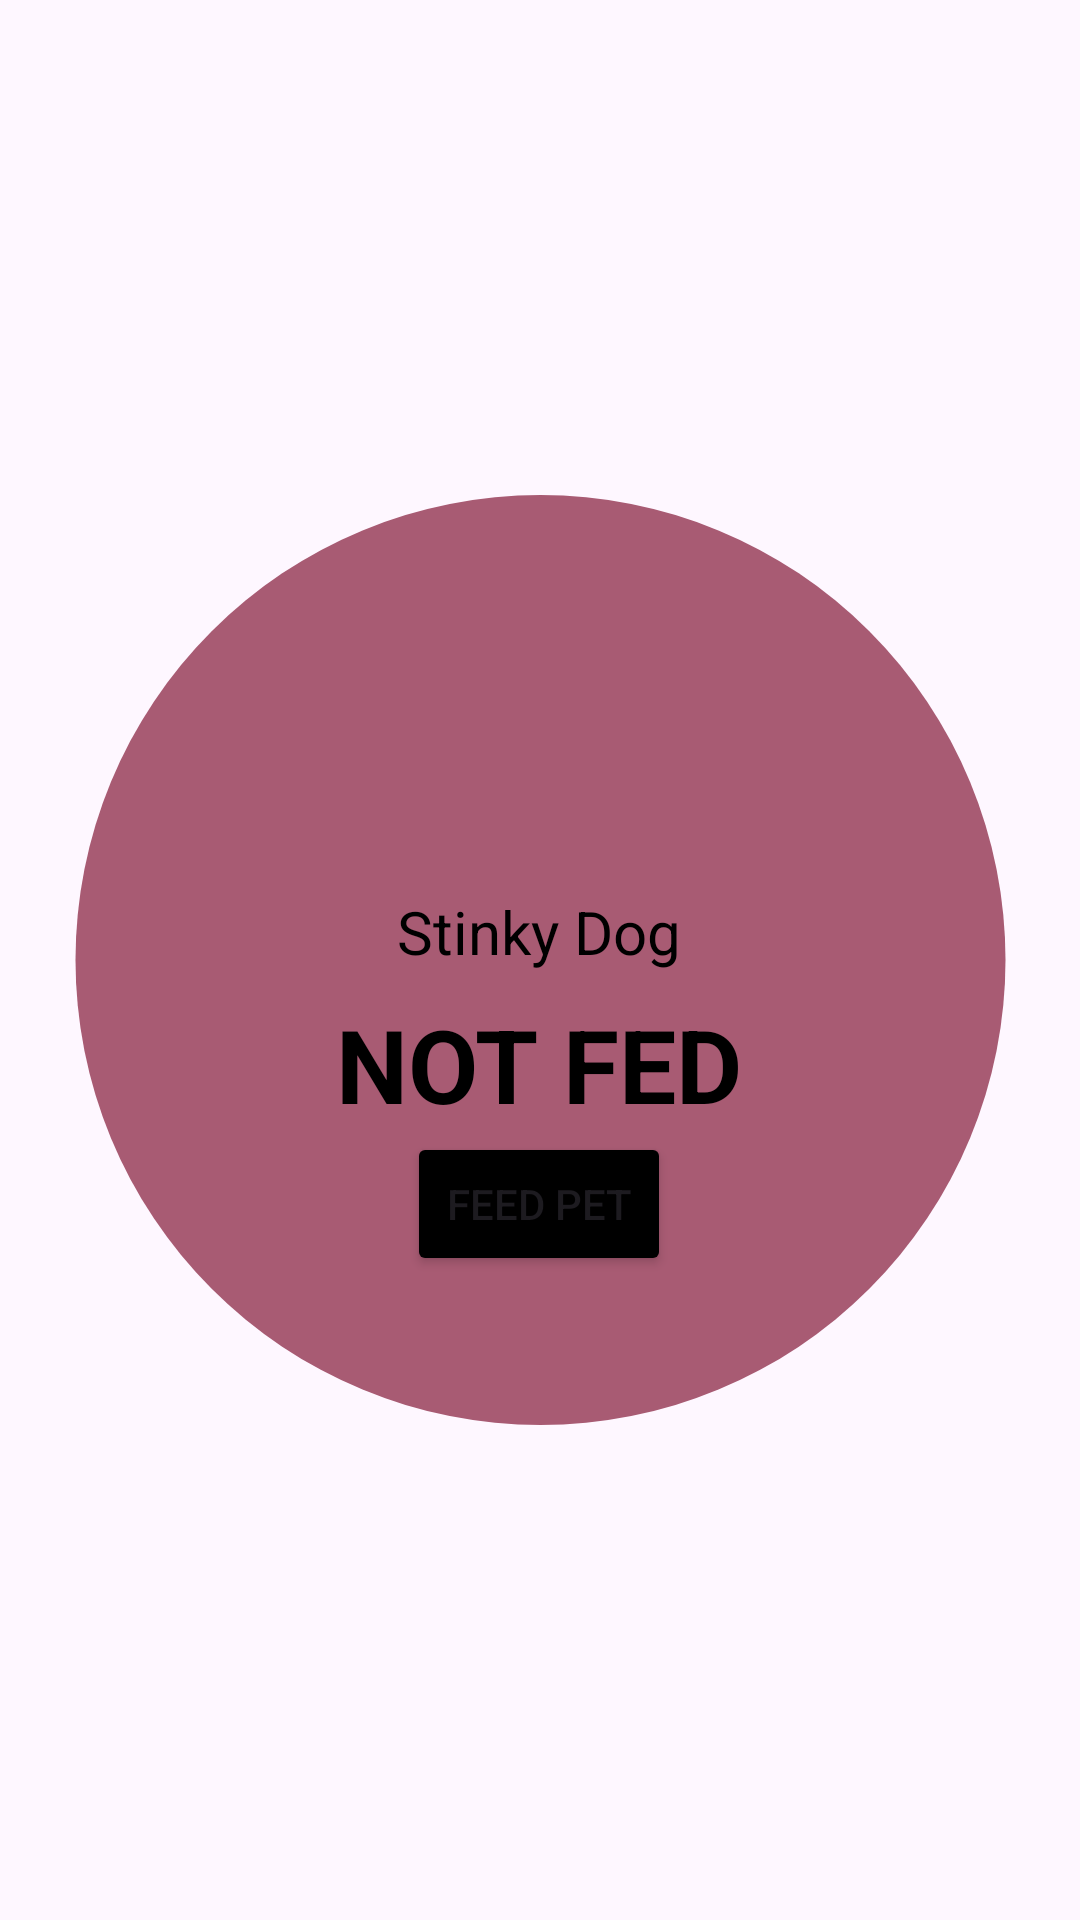

The Android layout XML behind this screen, and the referenced resources:
<!-- AndroidManifest.xml: application theme Theme.TheAnimalsAreStarving -->
<!-- res/layout/pet_item.xml -->
<?xml version="1.0" encoding="utf-8"?>
<androidx.constraintlayout.widget.ConstraintLayout xmlns:android="http://schemas.android.com/apk/res/android"
    xmlns:app="http://schemas.android.com/apk/res-auto"
    xmlns:tools="http://schemas.android.com/tools"
    android:layout_width="match_parent"
    android:layout_height="wrap_content"
    tools:context=".activities.MainActivity"
    >

    
    <FrameLayout
        android:layout_width="wrap_content"
        android:layout_height="wrap_content"
        android:layout_margin="40sp"
        app:layout_constraintBottom_toBottomOf="parent"
        app:layout_constraintEnd_toEndOf="parent"
        app:layout_constraintStart_toStartOf="parent"
        app:layout_constraintTop_toTopOf="parent">

        
        <ImageView
            android:id="@+id/pet_circle"
            android:layout_width="319dp"
            android:layout_height="310dp"
            android:src="@drawable/circle"
            app:tint="@color/dark_pink" />

        
        <LinearLayout
            android:id="@+id/petInfoLayout"
            android:layout_width="318dp"
            android:layout_height="match_parent"
            android:layout_centerInParent="true"
            android:gravity="center"
            android:orientation="vertical">

            <ImageView
                android:id="@+id/pet_image"
                android:layout_width="115dp"
                android:layout_height="108dp"
                android:layout_marginTop="16dp"
                android:src="@drawable/dog_default_icon" />

            <TextView
                android:id="@+id/pet_name"
                android:layout_width="wrap_content"
                android:layout_height="wrap_content"
                android:layout_marginTop="8dp"
                android:text="Stinky Dog"
                android:textAlignment="center"
                android:textSize="20sp"
                android:textColor="@color/black"/>

            <TextView
                android:id="@+id/fed_status"
                android:layout_width="wrap_content"
                android:layout_height="wrap_content"
                android:layout_marginTop="8dp"
                android:text="NOT FED"
                android:textSize="34sp"
                android:textStyle="bold"
                android:textColor="@color/black"
                />


            <Button
                android:id="@+id/indicate_fed_button"
                android:layout_width="wrap_content"
                android:layout_height="wrap_content"
                android:backgroundTint="@color/black"
                android:text="FEED PET"
                android:visibility="visible" />

            <TextView
                android:id="@+id/feeding_info"
                android:layout_width="wrap_content"
                android:layout_height="wrap_content"
                android:layout_marginTop="8dp"
                android:text="happy and full :)"
                android:textSize="16sp"
                android:visibility="gone"
                android:textColor="@color/black"
                />

        </LinearLayout>
    </FrameLayout>

</androidx.constraintlayout.widget.ConstraintLayout>
<!-- resources referenced by this layout -->
<resources>
  <color name="black">#FF000000</color>
  <color name="dark_pink">#A85B73</color>
  <!-- drawable circle (drawable) -->
  <?xml version="1.0" encoding="utf-8"?>
  <shape xmlns:android="http://schemas.android.com/apk/res/android">
      <solid android:color="@color/light_grey"/> 
      <corners android:radius="50sp" /> 
      <size android:width="100dp" android:height="100dp"/> 
  </shape>
  <style name="Theme.TheAnimalsAreStarving" parent="Base.Theme.TheAnimalsAreStarving" />
  <color name="light_grey">#d8d0c6</color>
  <style name="Base.Theme.TheAnimalsAreStarving" parent="Theme.Material3.DayNight.NoActionBar">
          
          
      </style>
</resources>
